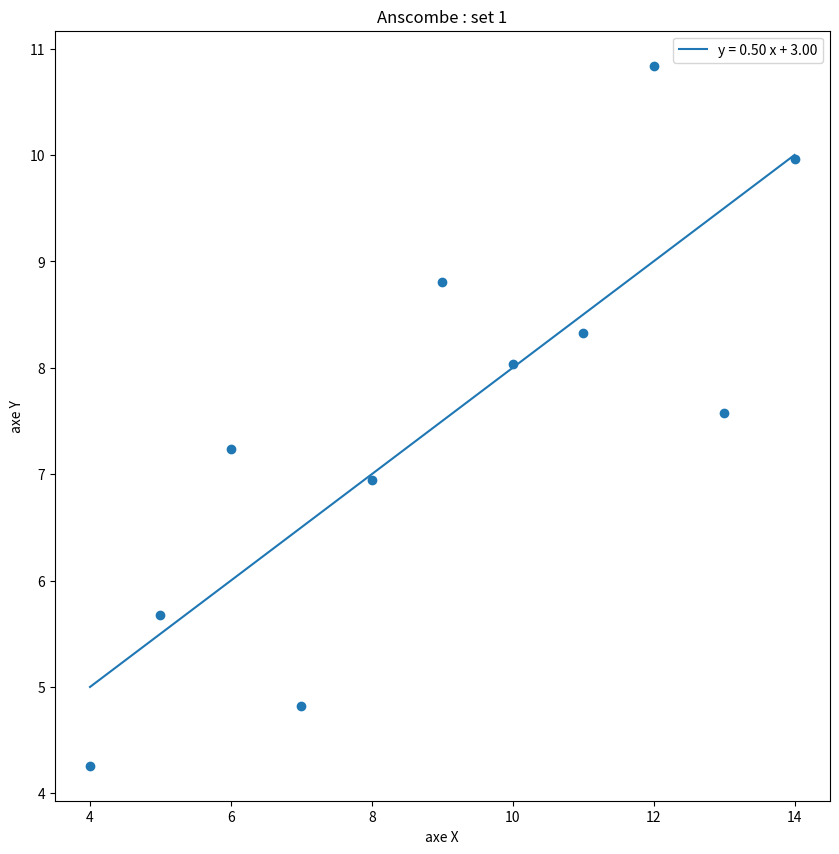

Python code for this plot:
#!/usr/bin/env python3
# -*- coding: utf-8 -*-

# File : linfit.py
# Created by Anthony Giraudo the 17/11/2019

"""
Linear fitting and plotting
"""

# Modules

import numpy as np
import matplotlib.pyplot as plt


# Functions

def set1():
    x = np.array([10, 8, 13, 9, 11, 14, 6, 4, 12, 7, 5])
    y = np.array([8.04, 6.95, 7.58, 8.81, 8.33, 9.96, 7.24, 4.26, 10.84, 4.82, 5.68])
    return x, y


# Main

if __name__ == "__main__":
    x, y = set1()

    p = np.polyfit(x, y, deg=1)
    x_fit = np.linspace(np.amin(x), np.amax(x), 10000)
    y_fit = p[1] + p[0] * x_fit

    plt.figure(figsize=(10, 10))
    plt.scatter(x, y)
    plt.plot(x_fit, y_fit, label="y = {:.2f} x + {:.2f}".format(p[0], p[1]))

    plt.xlabel("axe X")
    plt.ylabel("axe Y")
    plt.title("Anscombe : set 1")
    plt.legend()

    plt.show()
